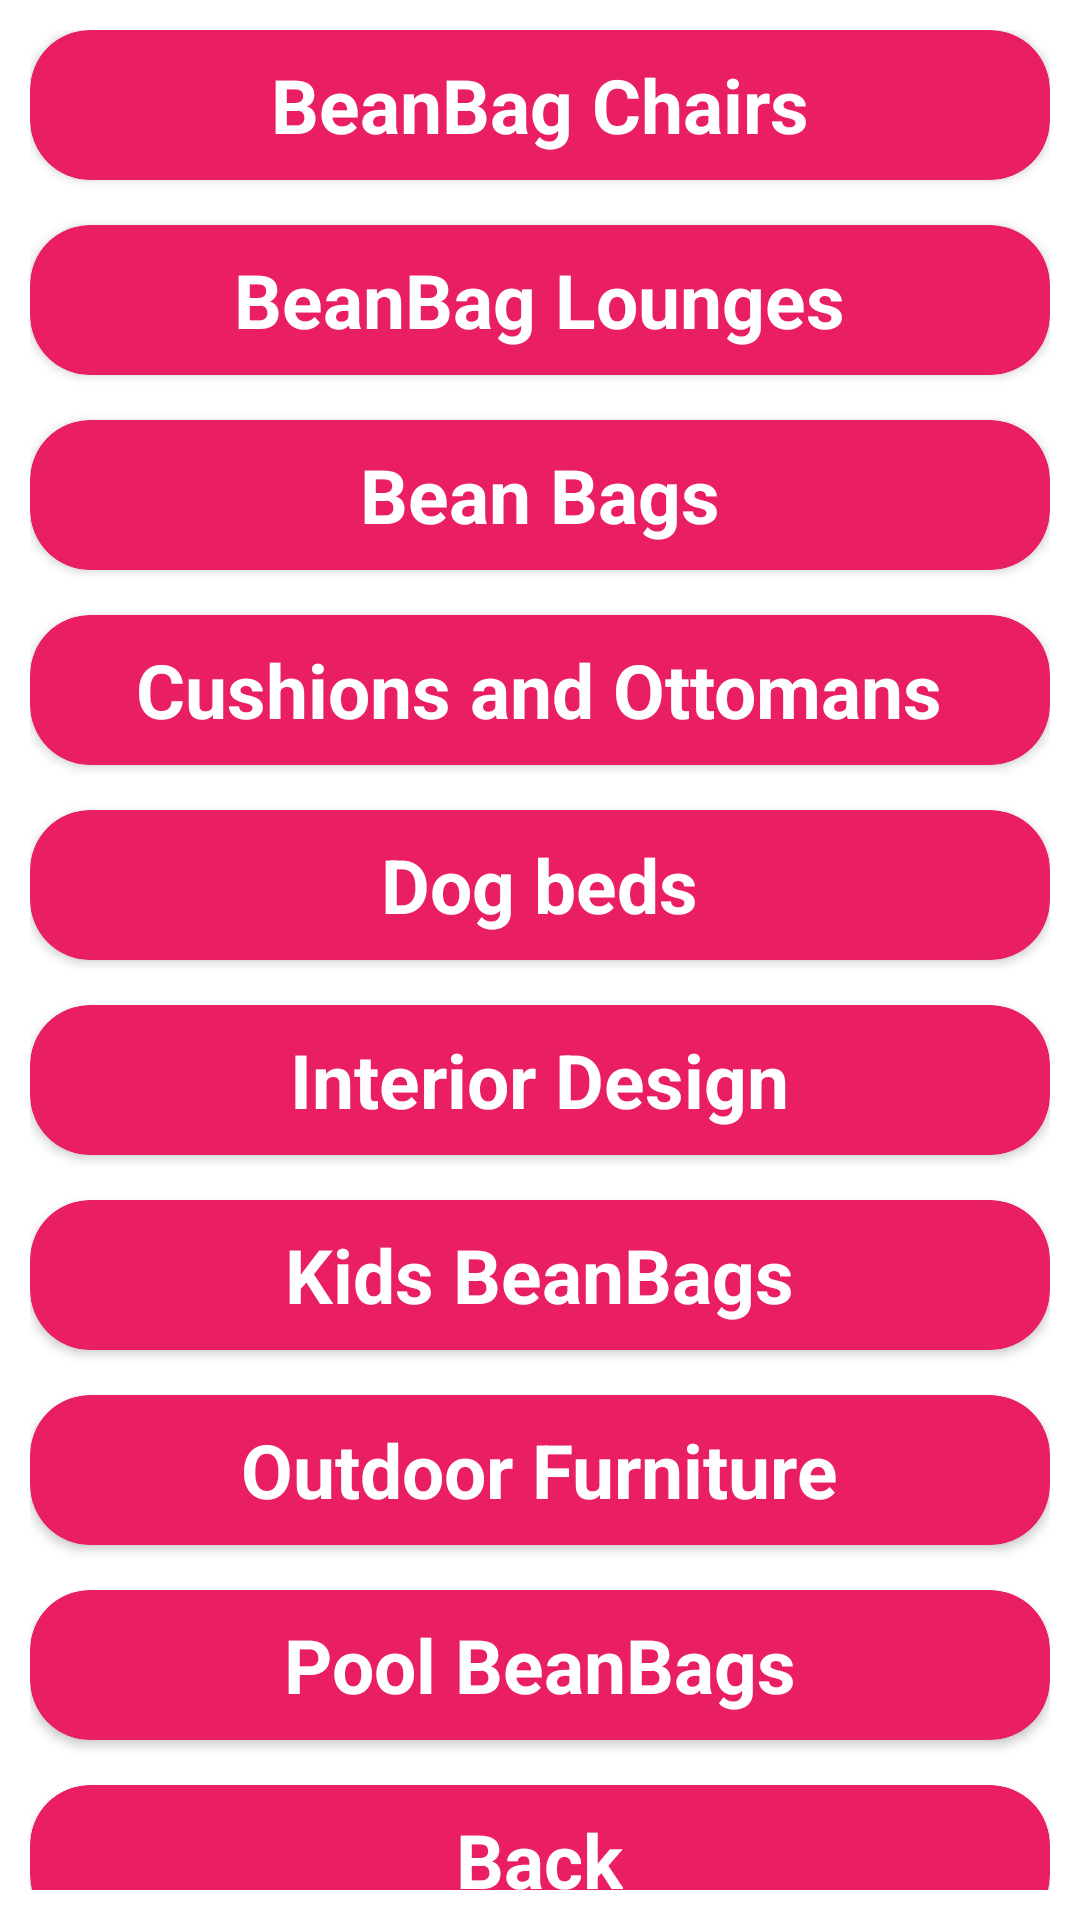

Produce the Android XML layout that renders to this screen, including the resource entries it uses.
<!-- AndroidManifest.xml: application theme Theme.BeanBag.NoActionBar -->
<!-- res/layout/fragment_catagory.xml -->
<?xml version="1.0" encoding="utf-8"?>
    <LinearLayout xmlns:android="http://schemas.android.com/apk/res/android"
        xmlns:app="http://schemas.android.com/apk/res-auto"
        android:orientation="vertical"
        android:layout_width="match_parent"
        android:padding="10dp"
        android:layout_height="match_parent"
        >
        <androidx.cardview.widget.CardView
            android:layout_width="match_parent"
            android:layout_height="50dp"
            app:cardCornerRadius="20dp"
            app:cardBackgroundColor="#E91E63">
            <TextView
                android:id="@+id/textname"
                android:layout_width="wrap_content"
                android:layout_height="wrap_content"
                android:text="BeanBag Chairs"
                android:textSize="25sp"
                android:layout_gravity="center"
                android:textStyle="bold"
                android:textColor="@color/white"
                />

        </androidx.cardview.widget.CardView>
        <androidx.cardview.widget.CardView
            android:layout_width="match_parent"
            android:layout_height="50dp"
            app:cardCornerRadius="20dp"
            android:layout_marginTop="15dp"
            app:cardBackgroundColor="#E91E63">
            <TextView
                android:id="@+id/textname1"
                android:layout_width="wrap_content"
                android:layout_height="wrap_content"
                android:text="BeanBag Lounges"
                android:textSize="25sp"
                android:layout_gravity="center"
                android:textStyle="bold"
                android:textColor="@color/white"
                />

        </androidx.cardview.widget.CardView>
        <androidx.cardview.widget.CardView
            android:layout_width="match_parent"
            android:layout_height="50dp"
            app:cardCornerRadius="20dp"
            android:layout_marginTop="15dp"
            app:cardBackgroundColor="#E91E63">
            <TextView
                android:id="@+id/textname2"
                android:layout_width="wrap_content"
                android:layout_height="wrap_content"
                android:text="Bean Bags"
                android:textSize="25sp"
                android:layout_gravity="center"
                android:textStyle="bold"
                android:textColor="@color/white"
                />

        </androidx.cardview.widget.CardView>
        <androidx.cardview.widget.CardView
            android:layout_width="match_parent"
            android:layout_height="50dp"
            app:cardCornerRadius="20dp"
            android:layout_marginTop="15dp"
            app:cardBackgroundColor="#E91E63">
            <TextView
                android:id="@+id/textname3"
                android:layout_width="wrap_content"
                android:layout_height="wrap_content"
                android:text="Cushions and Ottomans"
                android:textSize="25sp"
                android:layout_gravity="center"
                android:textStyle="bold"
                android:textColor="@color/white"
                />

        </androidx.cardview.widget.CardView>
        <androidx.cardview.widget.CardView
            android:layout_width="match_parent"
            android:layout_height="50dp"
            app:cardCornerRadius="20dp"
            android:layout_marginTop="15dp"
            app:cardBackgroundColor="#E91E63">
            <TextView
                android:id="@+id/textname4"
                android:layout_width="wrap_content"
                android:layout_height="wrap_content"
                android:text="Dog beds"
                android:textSize="25sp"
                android:layout_gravity="center"
                android:textStyle="bold"
                android:textColor="@color/white"
                />

        </androidx.cardview.widget.CardView>
        <androidx.cardview.widget.CardView
            android:layout_width="match_parent"
            android:layout_height="50dp"
            app:cardCornerRadius="20dp"
            android:layout_marginTop="15dp"
            app:cardBackgroundColor="#E91E63">
            <TextView
                android:id="@+id/textname5"
                android:layout_width="wrap_content"
                android:layout_height="wrap_content"
                android:text="Interior Design"
                android:textSize="25sp"
                android:layout_gravity="center"
                android:textStyle="bold"
                android:textColor="@color/white"
                />

        </androidx.cardview.widget.CardView>
        <androidx.cardview.widget.CardView
            android:layout_width="match_parent"
            android:layout_height="50dp"
            app:cardCornerRadius="20dp"
            android:layout_marginTop="15dp"
            app:cardBackgroundColor="#E91E63">
            <TextView
                android:id="@+id/textname6"
                android:layout_width="wrap_content"
                android:layout_height="wrap_content"
                android:text="Kids BeanBags"
                android:textSize="25sp"
                android:layout_gravity="center"
                android:textStyle="bold"
                android:textColor="@color/white"
                />

        </androidx.cardview.widget.CardView>
        <androidx.cardview.widget.CardView
            android:layout_width="match_parent"
            android:layout_height="50dp"
            app:cardCornerRadius="20dp"
            android:layout_marginTop="15dp"
            app:cardBackgroundColor="#E91E63">
            <TextView
                android:id="@+id/textname7"
                android:layout_width="wrap_content"
                android:layout_height="wrap_content"
                android:text="Outdoor Furniture"
                android:textSize="25sp"
                android:layout_gravity="center"
                android:textStyle="bold"
                android:textColor="@color/white"
                />

        </androidx.cardview.widget.CardView>
        <androidx.cardview.widget.CardView
            android:layout_width="match_parent"
            android:layout_height="50dp"
            app:cardCornerRadius="20dp"
            android:layout_marginTop="15dp"
            app:cardBackgroundColor="#E91E63">
            <TextView
                android:id="@+id/textname8"
                android:layout_width="wrap_content"
                android:layout_height="wrap_content"
                android:text="Pool BeanBags"
                android:textSize="25sp"
                android:layout_gravity="center"
                android:textStyle="bold"
                android:textColor="@color/white"
                />

        </androidx.cardview.widget.CardView>
        <androidx.cardview.widget.CardView
            android:layout_width="match_parent"
            android:layout_height="50dp"
            app:cardCornerRadius="20dp"
            android:layout_marginTop="15dp"
            app:cardBackgroundColor="#E91E63">
            <TextView
                android:id="@+id/textname9"
                android:layout_width="wrap_content"
                android:layout_height="wrap_content"
                android:text="Back"
                android:textSize="25sp"
                android:layout_gravity="center"
                android:textStyle="bold"
                android:textColor="@color/white"
                />

        </androidx.cardview.widget.CardView>

    </LinearLayout>
<!-- resources referenced by this layout -->
<resources>
  <style name="Theme.BeanBag.NoActionBar">
          <item name="windowActionBar">false</item>
          <item name="windowNoTitle">true</item>
      </style>
  <!-- not gathered from this repository: default colours our renderer supplied (Android Studio template values) -->
  <color name="white">#FFFFFFFF</color>
</resources>
